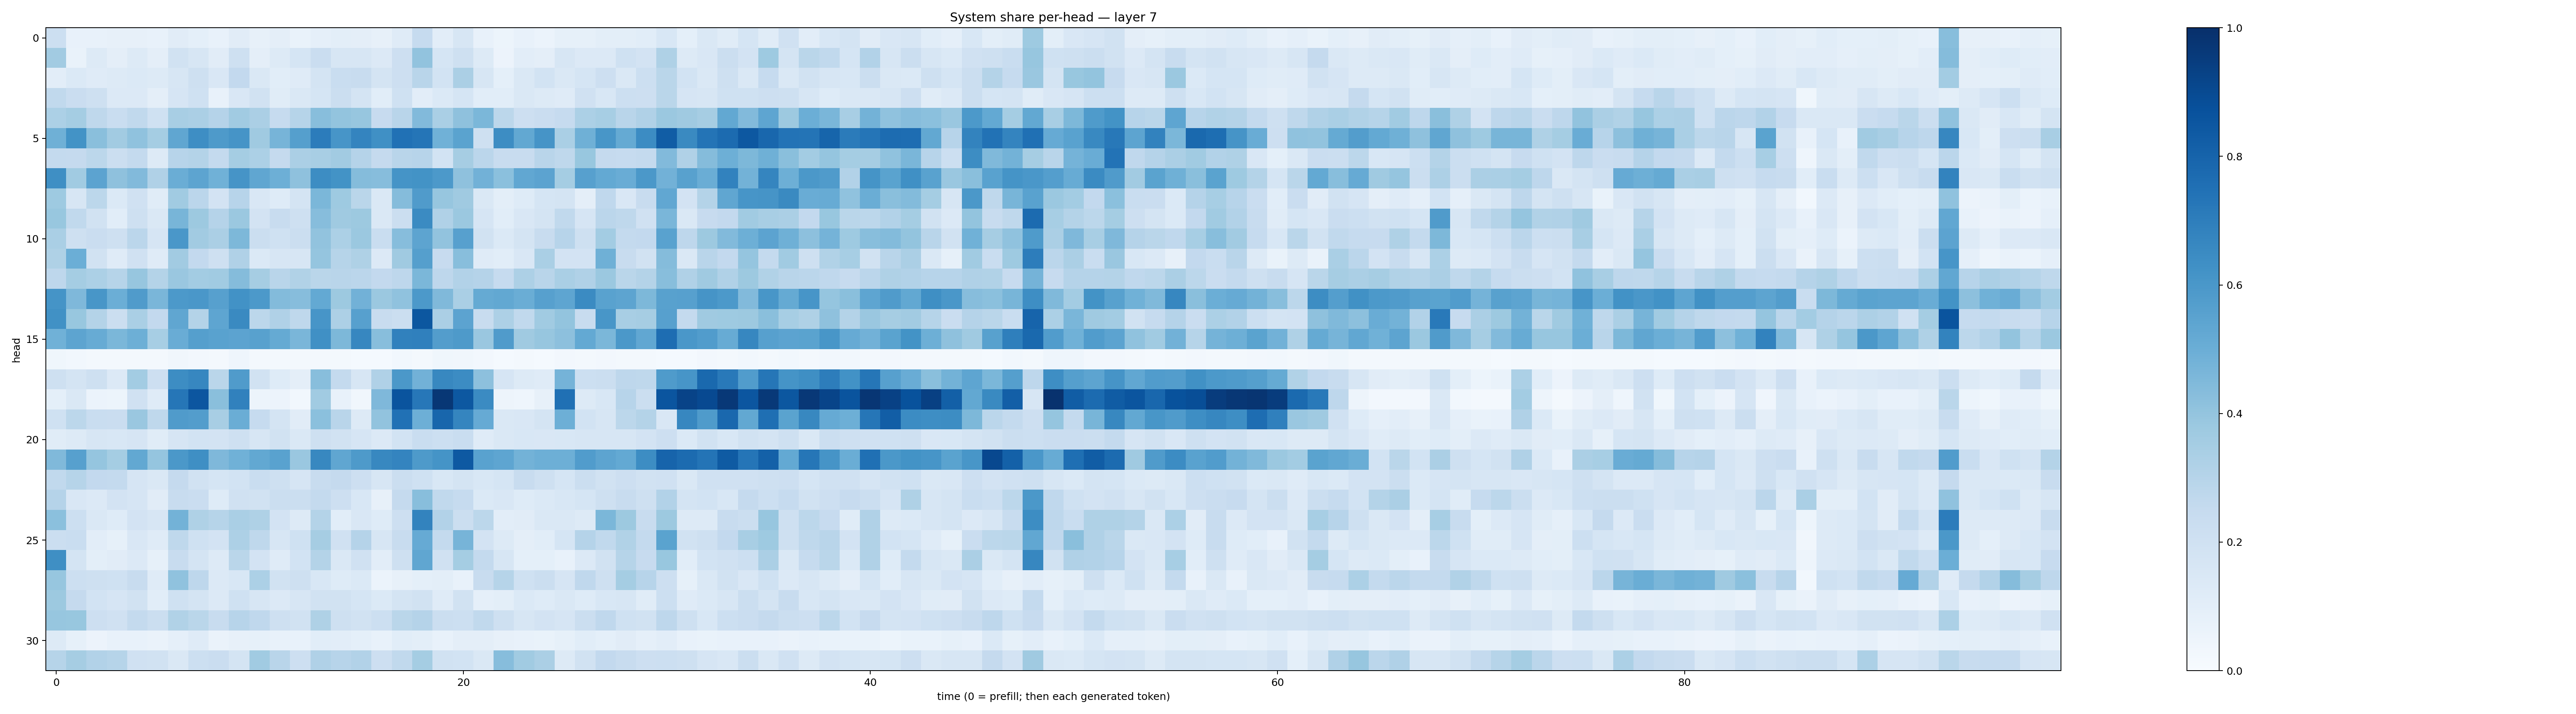

The file beside this chart, header and first rows:
0.21763603, 0.07607226, 0.07612481, 0.08202098, 0.079817474, 0.07281157, 0.11294675, 0.09138507, 0.07175867, 0.11016991, 0.08010479, 0.095066585, 0.06830482, 0.08802712, 0.09873499, 0.09650721, 0.08075885, 0.12108404, 0.24928518, 0.10324695, 0.15642421, 0.071471855, 0.052646637, 0.07203607
0.3614, 0.0695, 0.1303, 0.09589, 0.1317, 0.09627, 0.1887, 0.1564, 0.1119, 0.2079, 0.09476, 0.1276, 0.1682, 0.2267, 0.1587, 0.1598, 0.1355, 0.2147, 0.4039, 0.1704, 0.2099, 0.1316, 0.05686, 0.1052
0.103, 0.1384, 0.121, 0.1271, 0.1401, 0.1275, 0.1586, 0.2072, 0.1486, 0.2604, 0.1482, 0.1084, 0.1197, 0.1783, 0.2336, 0.2378, 0.1726, 0.2115, 0.2911, 0.1854, 0.3343, 0.1635, 0.09126, 0.1434
0.2654, 0.2271, 0.2093, 0.1347, 0.1338, 0.09506, 0.167, 0.2022, 0.07761, 0.1515, 0.189, 0.1167, 0.1407, 0.1685, 0.2211, 0.1752, 0.107, 0.2002, 0.1032, 0.1376, 0.1715, 0.1058, 0.1071, 0.1473
0.3287, 0.352, 0.2727, 0.2342, 0.262, 0.2004, 0.3407, 0.3357, 0.3033, 0.364, 0.3349, 0.2462, 0.2996, 0.4289, 0.4008, 0.3938, 0.2439, 0.2899, 0.4452, 0.3378, 0.4138, 0.4596, 0.2778, 0.2122
0.4916, 0.6205, 0.4225, 0.3604, 0.4089, 0.355, 0.5325, 0.6373, 0.588, 0.6118, 0.368, 0.4692, 0.5648, 0.7067, 0.6057, 0.6726, 0.6313, 0.7477, 0.7336, 0.4876, 0.5504, 0.204, 0.6432, 0.5271
0.2566, 0.2503, 0.2808, 0.2204, 0.2556, 0.126, 0.2943, 0.3082, 0.2558, 0.3533, 0.331, 0.252, 0.3343, 0.3428, 0.3613, 0.3018, 0.2517, 0.2923, 0.2941, 0.1851, 0.3489, 0.2848, 0.2396, 0.2351
0.6333, 0.3652, 0.5434, 0.4139, 0.4424, 0.3201, 0.5037, 0.5411, 0.486, 0.6128, 0.5338, 0.4925, 0.4136, 0.6437, 0.6177, 0.4368, 0.43, 0.614, 0.6197, 0.5907, 0.412, 0.4817, 0.4205, 0.5283
0.372, 0.1572, 0.2777, 0.1386, 0.1991, 0.1137, 0.3643, 0.2825, 0.1816, 0.2938, 0.1516, 0.125, 0.1738, 0.4606, 0.3746, 0.2859, 0.1476, 0.4341, 0.5811, 0.3909, 0.3677, 0.1429, 0.09917, 0.1218
0.3891, 0.2654, 0.1938, 0.1055, 0.2037, 0.1443, 0.466, 0.375, 0.3017, 0.3814, 0.1806, 0.2376, 0.2047, 0.4328, 0.3676, 0.3774, 0.1432, 0.22, 0.6516, 0.3171, 0.3795, 0.1668, 0.1086, 0.1505
0.3396, 0.2083, 0.2302, 0.205, 0.2821, 0.1676, 0.6009, 0.3608, 0.3326, 0.4539, 0.2228, 0.2022, 0.2188, 0.4058, 0.3312, 0.3807, 0.2339, 0.4321, 0.5419, 0.4052, 0.5625, 0.1881, 0.1404, 0.1727
0.3215, 0.4995, 0.1941, 0.118, 0.1972, 0.1184, 0.363, 0.2612, 0.2089, 0.32, 0.1393, 0.1595, 0.1573, 0.3953, 0.2998, 0.3212, 0.136, 0.3711, 0.5648, 0.2438, 0.4262, 0.1201, 0.1092, 0.1494
0.2757, 0.3554, 0.3281, 0.3003, 0.3921, 0.3048, 0.3843, 0.3559, 0.3658, 0.4368, 0.3502, 0.2901, 0.3128, 0.2859, 0.2906, 0.2826, 0.2595, 0.274, 0.4594, 0.274, 0.311, 0.3016, 0.249, 0.3267
0.6156, 0.4503, 0.6017, 0.4995, 0.5784, 0.4636, 0.593, 0.5995, 0.5623, 0.6236, 0.5928, 0.44, 0.4329, 0.5217, 0.3777, 0.4821, 0.3792, 0.4098, 0.5901, 0.4459, 0.3361, 0.5192, 0.5265, 0.5005
0.6256, 0.3876, 0.3073, 0.2216, 0.3375, 0.26, 0.5319, 0.3069, 0.5372, 0.6538, 0.28, 0.3197, 0.2733, 0.6061, 0.3273, 0.5591, 0.2396, 0.2189, 0.8481, 0.3344, 0.5443, 0.2393, 0.3256, 0.2637
0.4859, 0.5391, 0.5104, 0.459, 0.4933, 0.3469, 0.5071, 0.5662, 0.5537, 0.5443, 0.5555, 0.5183, 0.4642, 0.6323, 0.4547, 0.666, 0.4267, 0.6853, 0.6895, 0.5721, 0.5872, 0.3858, 0.5809, 0.3697
0.03728, 0.03077, 0.02266, 0.02178, 0.02134, 0.01833, 0.03259, 0.02667, 0.02123, 0.04391, 0.02077, 0.02034, 0.01734, 0.01632, 0.01851, 0.01555, 0.01513, 0.02817, 0.02114, 0.03764, 0.03297, 0.02647, 0.0154, 0.01789
0.209, 0.1786, 0.2058, 0.1355, 0.3574, 0.2129, 0.6439, 0.6653, 0.2852, 0.581, 0.1893, 0.1232, 0.09477, 0.4267, 0.2548, 0.1624, 0.3199, 0.5972, 0.4843, 0.6635, 0.6472, 0.4148, 0.1644, 0.1304
0.09128, 0.1428, 0.05888, 0.05439, 0.1962, 0.1193, 0.7279, 0.853, 0.4256, 0.6843, 0.05335, 0.05579, 0.02987, 0.3637, 0.07704, 0.03504, 0.4498, 0.8619, 0.726, 0.9701, 0.8461, 0.6493, 0.04949, 0.04418
0.1994, 0.2785, 0.2336, 0.2269, 0.3867, 0.2698, 0.5815, 0.5741, 0.3414, 0.5021, 0.25, 0.1732, 0.1115, 0.4205, 0.2891, 0.1275, 0.4026, 0.7474, 0.4952, 0.7924, 0.6686, 0.5124, 0.1465, 0.1506
0.1169, 0.1275, 0.1583, 0.1546, 0.1676, 0.1144, 0.1645, 0.1841, 0.1804, 0.2071, 0.1637, 0.1938, 0.1484, 0.2038, 0.1925, 0.1642, 0.1332, 0.1855, 0.2311, 0.2172, 0.2321, 0.1208, 0.1439, 0.1527
0.4465, 0.5609, 0.3967, 0.3551, 0.5235, 0.3982, 0.5969, 0.6337, 0.4498, 0.4845, 0.5238, 0.5519, 0.384, 0.6618, 0.5325, 0.5887, 0.6632, 0.6745, 0.5872, 0.6152, 0.841, 0.5546, 0.538, 0.4805
0.2633, 0.2995, 0.2608, 0.2557, 0.1668, 0.1475, 0.2532, 0.194, 0.1704, 0.1849, 0.231, 0.2032, 0.1675, 0.2366, 0.2525, 0.2145, 0.1585, 0.2233, 0.2026, 0.1545, 0.1763, 0.1543, 0.1711, 0.2359
0.3014, 0.1492, 0.136, 0.1827, 0.1679, 0.1111, 0.2407, 0.2289, 0.1224, 0.1977, 0.1885, 0.2189, 0.2228, 0.2566, 0.2112, 0.155, 0.08132, 0.2507, 0.4271, 0.2633, 0.2499, 0.1377, 0.1498, 0.1233
0.4186, 0.2163, 0.1456, 0.1233, 0.1808, 0.1576, 0.48, 0.3214, 0.2992, 0.3378, 0.3204, 0.1826, 0.1317, 0.308, 0.1065, 0.1488, 0.1223, 0.2139, 0.677, 0.3106, 0.2224, 0.2774, 0.1051, 0.1099
0.2232, 0.233, 0.1022, 0.08526, 0.1488, 0.1205, 0.2725, 0.2019, 0.1814, 0.3244, 0.27, 0.1632, 0.2027, 0.3506, 0.1985, 0.3037, 0.1622, 0.2402, 0.5145, 0.2555, 0.4703, 0.181, 0.13, 0.09752
0.6364, 0.175, 0.09993, 0.1124, 0.1329, 0.08376, 0.2403, 0.1779, 0.1305, 0.2867, 0.1802, 0.118, 0.1866, 0.3068, 0.1449, 0.1982, 0.1021, 0.2065, 0.5334, 0.198, 0.3522, 0.2549, 0.1584, 0.09321
0.3932, 0.2172, 0.2102, 0.1995, 0.2419, 0.1208, 0.4094, 0.2741, 0.1355, 0.1549, 0.3284, 0.1919, 0.2073, 0.156, 0.1221, 0.1392, 0.06076, 0.07866, 0.09043, 0.09833, 0.0731, 0.2411, 0.2971, 0.2005
0.3773, 0.2529, 0.1838, 0.1674, 0.1938, 0.1078, 0.1993, 0.1756, 0.1354, 0.201, 0.1564, 0.135, 0.1639, 0.1947, 0.1878, 0.1711, 0.1375, 0.1745, 0.1878, 0.1179, 0.19, 0.08885, 0.1015, 0.137
0.3928, 0.3893, 0.211, 0.1967, 0.2576, 0.2206, 0.3162, 0.2864, 0.2398, 0.2946, 0.2683, 0.2067, 0.1879, 0.322, 0.2058, 0.1898, 0.2166, 0.2886, 0.3019, 0.2213, 0.2186, 0.2643, 0.2074, 0.1598
0.1304, 0.08452, 0.05797, 0.0757, 0.07079, 0.06638, 0.08845, 0.1177, 0.06253, 0.08115, 0.08494, 0.0704, 0.07198, 0.1085, 0.103, 0.09297, 0.07709, 0.1078, 0.1015, 0.07336, 0.09537, 0.09567, 0.08122, 0.07784
0.2987, 0.3494, 0.3113, 0.3004, 0.1986, 0.1899, 0.1469, 0.2186, 0.2296, 0.1787, 0.3671, 0.2898, 0.2148, 0.3177, 0.2934, 0.3125, 0.2133, 0.2631, 0.3546, 0.1929, 0.185, 0.1482, 0.4322, 0.3638
